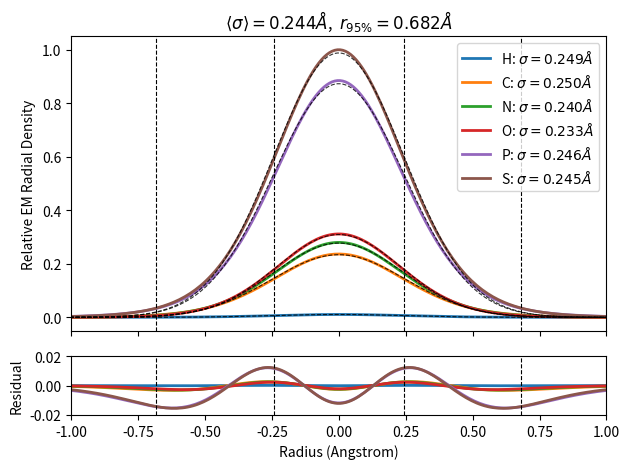

Recreate this plot in Python. (Note: this script raises an exception after producing the figure.)
## 23

# [redacted]
# [redacted]


# [redacted]

import numpy as np
import matplotlib.pyplot as plt


rmax=5.
r = np.linspace(-1,1.,1000)*rmax


carbon_a = np.array((.1361,.5482,1.2266,.5971))
carbon_b = np.array((.3731,3.2814,13.0456,41.0202))

oxygen_a = np.array((.1433, .5103, .9370, .3923))
oxygen_b = np.array((.3055, 2.2683, 8.2625, 25.6645))

nitrogen_a = np.array((.1372, .5344, 1.0862, .4547))
nitrogen_b = np.array((.3287, 2.6733, 10.3165, 32.7631))

phosphorous_a = np.array((.3540, .9397, 2.6203, 1.5707))
phosphorous_b = np.array((.3941, 3.1810, 15.6579, 49.5239))

hydrogen_a = np.array((.0367, .1269, .2360, .1290))
hydrogen_b = np.array((.5608, 3.7913, 13.5557, 37.7229))

sulfur_a = np.array((.3478, .9158, 2.5066, 1.3884))
sulfur_b = np.array((.3652, 2.8915, 13.0522, 40.1848))

params = [
	['Hydrogen',hydrogen_a,hydrogen_b],
	['Carbon',carbon_a,carbon_b],
	['Nitrogen',nitrogen_a,nitrogen_b],
	['Oxygen',oxygen_a,oxygen_b],
	['Phosphorous',phosphorous_a,phosphorous_b],
	['Sulfur',sulfur_a,sulfur_b],
]


def render_theory(theta,r,atom_a,atom_b):
	scale,abs_a,abs_b,B = theta

	# B = 8.*np.pi**2.*dw_a**2.  ## Debye-Waller

	V = np.sum(atom_a[:,None]*(atom_b[:,None]+B)**(-3./2)*np.exp(-4.*np.pi**2.*(r[None,:])**2./(atom_b[:,None]+B)),axis=0)
	# ## it's basically doing this....
	# # v_B = B/(8.*np.pi**2.)
	# # v_bi = atom_b/(8.*np.pi**2.)
	# # V = np.sum(atom_a[:,None]*atom_b[:,None]**(-3./2)*np.exp(-.5*(r**2.)[None,:]/(v_bi[:,None]+v_B)),axis=0)
	#
	# Vabs = abs_a*np.exp(-.5/(abs_b**2.)*np.abs(r)**2.) ## absorption potential`


	VV = V**2. #+ Vabs**2. ### (it's the imaginary component (a+ib) so multiply by complex conjugate (a-ib))
	# V *= 2132.79**2.
	VV *= scale

	return VV


## from Tilton, Dewan, Petsko Biochemistry 1992, 31, 2469. See fig. 7 T = 0,100.
## Also, Carugo amino acids 2018 "atomic displacement parameteres in structural biology" says 6.1 A2, or 5A2 at low temp for trypsinogen and met-myoglobin. see Singh 1980, Hartmann 1982. Hartmann is a Fraunfelder paper -- very good! says it's 5 at cryo temp so use that.
# for approx_B in [37.55,5.,0.]:
for approx_B in [5.,0.]:
	dw_a = np.sqrt(approx_B/2.)/(2.*np.pi)
	print(approx_B,dw_a)


	def fxn(theta,x):
		a,b = theta
		return a*np.exp(-.5*x**2./(b**2.))
	def minfxn(theta,x,y):
		a,b = theta
		if a<0 or b < 0:
			return np.inf
		yy = fxn(theta,x)
		out = np.sqrt(np.sum(np.square(yy-y)))
		return out
	from scipy.optimize import minimize

	fig,ax =plt.subplots(2,1,sharex=True,gridspec_kw=dict(height_ratios=[5,1],width_ratios=[1,]))

	ymax = 0
	for atom,atom_a,atom_b in params:
		y = render_theory([1.,0.,.3,approx_B],r,atom_a,atom_b)
		ymax = np.max((y.max(),ymax))

	ss = []
	ws = []
	for atom,atom_a,atom_b in params:
		y = render_theory([1./ymax,0.,.3,approx_B],r,atom_a,atom_b)
		guess = np.array((1.,.2))
		out = minimize(minfxn,guess,args=(r,y),method='Nelder-Mead')
		ws.append(out.x[0])
		ss.append(out.x[1])
		yy = fxn(out.x,r)
		ax[0].plot(r,y,lw=2,label=r'%s: $\sigma =%.3f\AA$'%(atom[0],out.x[1]),alpha=1.,zorder=2)
		ax[0].plot(r,yy,color='k',lw=.8,alpha=.8,linestyle='--',zorder=3)
		ax[1].plot(r,yy-y,lw=2,alpha=1.,zorder=2)

	print(ws)
	print([t[0] for t in params])

	cutoff = 0.95
	s = np.mean(ss)

	from scipy.integrate import quad
	def fxn(r,s):
		return 4.*np.pi*(2*np.pi*s*s)**(-1.5)*np.exp(-.5/s/s*r*r) * r*r
	def minfxn(theta,s,cutoff):
		R = theta[0]
		if R < 1e-6:
			return np.inf
		integral = quad(fxn,0.,R,args=(s,))[0]
		return np.abs(cutoff-integral)
	guess = np.array((.2,))
	out = minimize(minfxn,guess,args=(s,cutoff),method='Nelder-Mead')

	cc = out.x[0]
	print(cc)
	for aa in ax:
		for xx in [-cc,cc,-s,s]:
			aa.axvline(x=xx,color='k',lw=.8,linestyle='--')

	ax[0].set_title(r'$\langle\sigma\rangle=%.03f \AA$,  $r_{95\%%}= %.3f \AA$'%(s,cc))

	ax[0].set_xlim(-1.,1)
	ax[1].set_xlabel('Radius (Angstrom)')
	ax[0].legend()
	ax[0].set_ylabel('Relative EM Radial Density')
	ax[1].set_ylabel('Residual')
	ax[1].set_ylim(-.02,.02)
	plt.tight_layout()


	plt.savefig('figures/rendered/fig_theoretical_profile_B%.0f.pdf'%(approx_B))
	plt.savefig('figures/rendered/fig_theoretical_profile_B%.0f.png'%(approx_B),dpi=300)
	plt.close()
